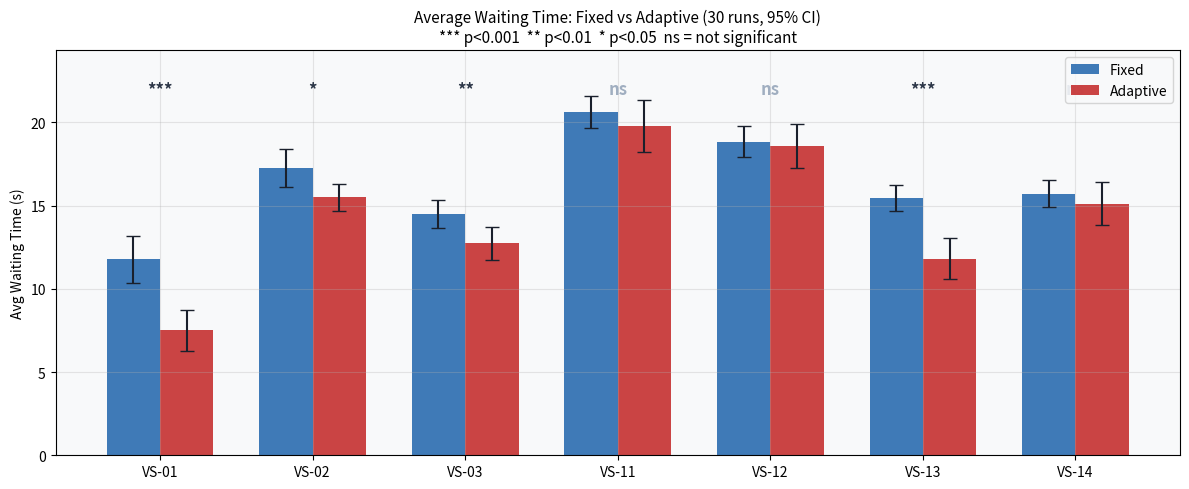
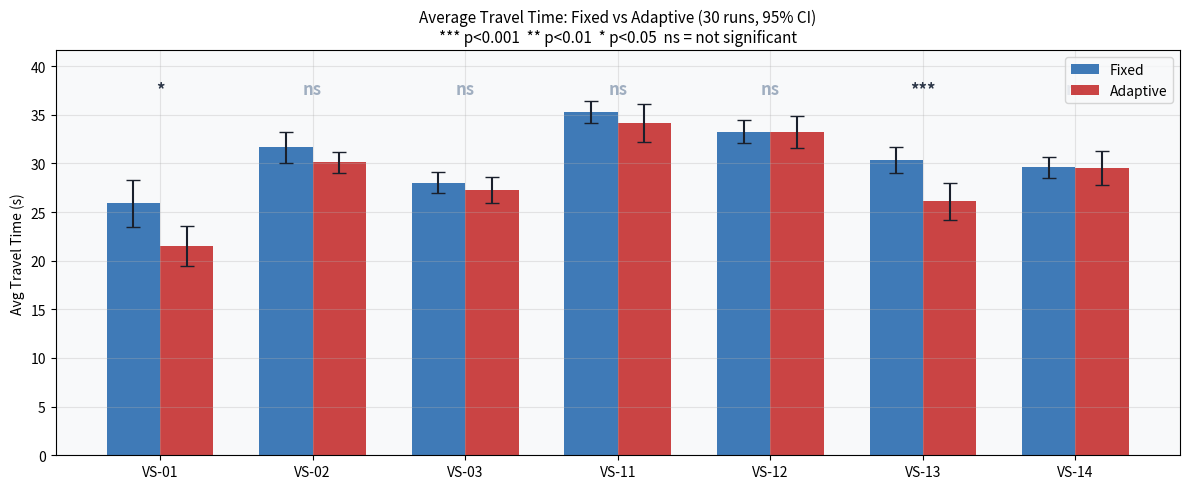
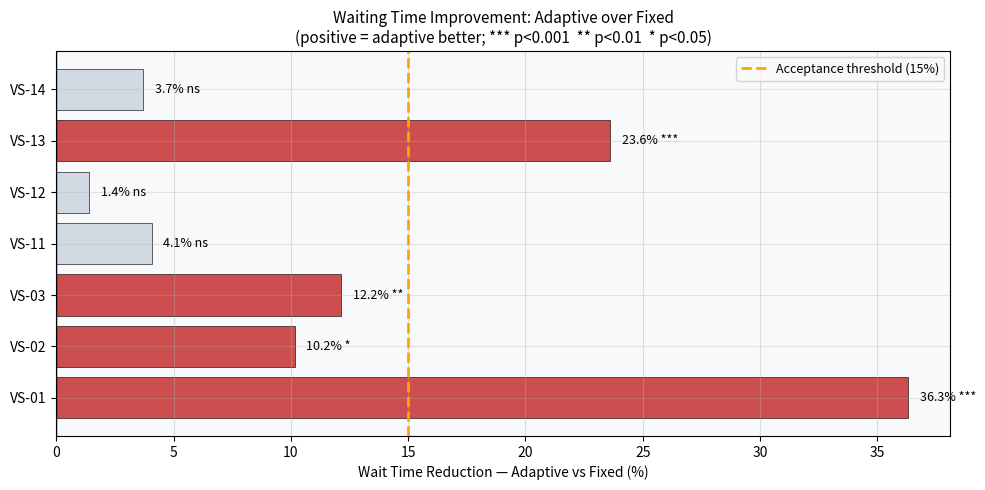
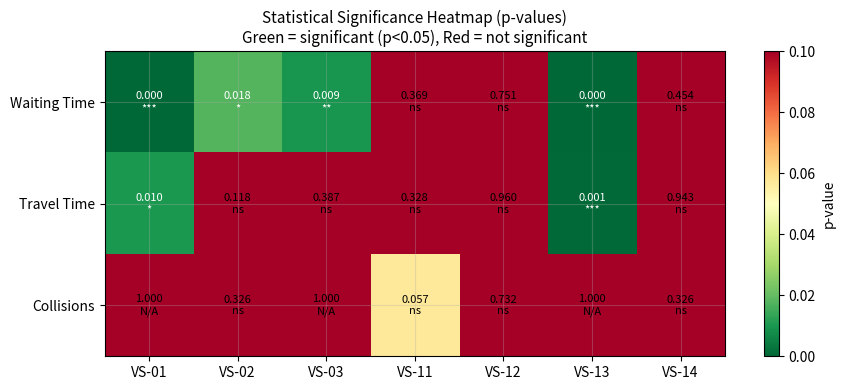
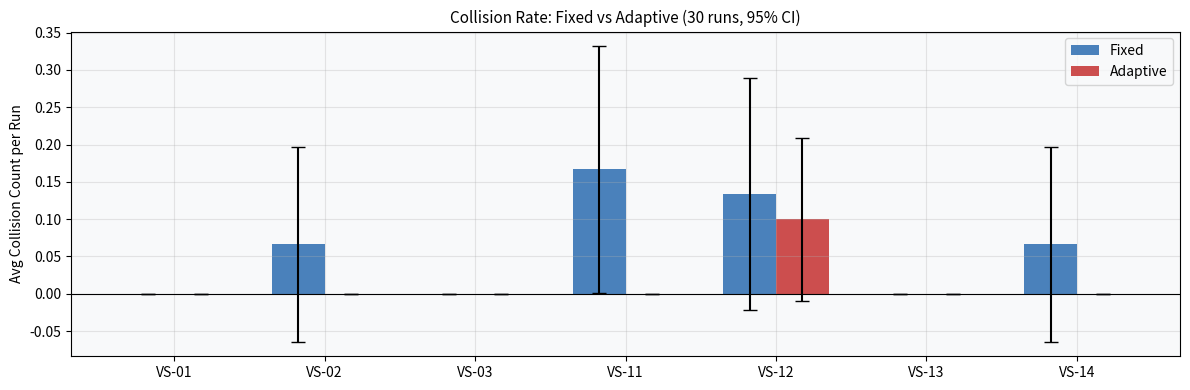

Python code for these plots, in order:
"""
Validation Report Graphs
========================
Paste this as a new cell in Colab, AFTER your simulation cell.
Paste the CSV data directly — no file needed.
"""

import numpy as np
import matplotlib.pyplot as plt
import matplotlib.patches as mpatches
import io

# ── Raw data (paste your CSV here) ──────────────────────────────────────────
CSV_DATA = """Scenario,Metric,Fixed Mean,Fixed Std,Fixed CI95,Adaptive Mean,Adaptive Std,Adaptive CI95,Improvement %,p-value
VS-01,Travel Time,25.888888888888925,6.861403075984938,2.4553215573568252,21.556944444444504,5.748552659478712,2.0570931502071654,16.732832618025636,0.010412195919843322
VS-01,Waiting Time,11.775000000000018,3.9023975830958015,1.3964550406152714,7.50055555555556,3.498391073360902,1.2518831678249247,36.301014390186424,3.7813824842774966e-05
VS-01,Collisions,0.0,0.0,0.0,0.0,0.0,0.0,0.0,
VS-02,Travel Time,31.643717948717548,4.36304787168305,1.5612966293465318,30.108974358973967,2.9855415434771118,1.0683623204910537,4.850073535072009,0.11797318546364158
VS-02,Waiting Time,17.260448717948766,3.2238352663496643,1.1536346340794525,15.506410256410298,2.2453439397125723,0.803486009756889,10.162183441468013,0.017906611876925223
VS-02,Collisions,0.06666666666666667,0.36514837167011066,0.13066666666666665,0.0,0.0,0.0,100.0,0.32558198801619376
VS-03,Travel Time,28.034062500000076,3.0080641380407025,1.0764219274471214,27.257812500000068,3.8325582396475584,1.3714633525274085,2.768952947864784,0.38664414491027993
VS-03,Waiting Time,14.500520833333358,2.3287711125154438,0.8333400401328585,12.738229166666692,2.733181905142525,0.9780565836981839,12.153299091268249,0.009420553701624328
VS-03,Collisions,0.0,0.0,0.0,0.0,0.0,0.0,0.0,
VS-11,Travel Time,35.289084967318985,3.0489118349073316,1.0910390880444987,34.170225225223966,5.391039031312842,1.9291585414160175,3.170554700217328,0.32762978084298344
VS-11,Waiting Time,20.623300653594836,2.6429430688701707,0.9457650308544533,19.785200494612333,4.312961079731771,1.5433733010338067,4.063850753377897,0.36866555974811765
VS-11,Collisions,0.16666666666666666,0.461133037377414,0.16501433816722194,0.0,0.0,0.0,100.0,0.0573072855932361
VS-12,Travel Time,33.27645021644928,3.3464905564254543,1.1975262659383943,33.224805194804176,4.537219183518052,1.6236230328365657,0.15519991257832927,0.9601714137127818
VS-12,Waiting Time,18.847878787878848,2.6204616993094536,0.9377201760762036,18.58086580086587,3.766043865887976,1.3476614895618593,1.4166739399061519,0.7511892989735307
VS-12,Collisions,0.13333333333333333,0.43417248545530474,0.15536662856620997,0.1,0.30512857662936466,0.10918885884810649,24.999999999999993,0.73219866449991
VS-13,Travel Time,30.34885416666668,3.7046022245755945,1.3256748805894631,26.08968750000006,5.3320614850884835,1.9080536975464728,14.034027918406972,0.0007282452885742164
VS-13,Waiting Time,15.460312500000036,2.200987537650877,0.7876132751306358,11.810416666666688,3.4553395178403283,1.2364773665366458,23.60816337530913,1.158014959480343e-05
VS-13,Collisions,0.0,0.0,0.0,0.0,0.0,0.0,0.0,
VS-14,Travel Time,29.600060606060243,2.996449441939168,1.0722656618255813,29.52587878787836,4.843530237932094,1.733235035925531,0.2506137374823364,0.9434220624408172
VS-14,Waiting Time,15.70630303030307,2.235866077806856,0.8000944004319385,15.122969696969744,3.5902263541533666,1.2847460010032956,3.714007887202153,0.4536482098689457
VS-14,Collisions,0.06666666666666667,0.36514837167011066,0.13066666666666665,0.0,0.0,0.0,100.0,0.32558198801619376
"""

# ── Parse CSV ────────────────────────────────────────────────────────────────
import csv

rows = list(csv.DictReader(io.StringIO(CSV_DATA.strip())))

SCENARIOS = ['VS-01', 'VS-02', 'VS-03', 'VS-11', 'VS-12', 'VS-13', 'VS-14']
METRICS   = ['Travel Time', 'Waiting Time', 'Collisions']

data = {}  # data[scenario][metric] = dict of values
for row in rows:
    s, m = row['Scenario'], row['Metric']
    if s not in data:
        data[s] = {}
    data[s][m] = {
        'fixed_mean':  float(row['Fixed Mean']),
        'fixed_ci':    float(row['Fixed CI95']),
        'adap_mean':   float(row['Adaptive Mean']),
        'adap_ci':     float(row['Adaptive CI95']),
        'improvement': float(row['Improvement %']),
        'pval':        float(row['p-value']) if row['p-value'] else None,
    }

# ── Style ────────────────────────────────────────────────────────────────────
plt.rcParams.update({
    'figure.facecolor': '#FFFFFF',
    'axes.facecolor':   '#F8F9FA',
    'axes.grid':        True,
    'grid.alpha':       0.3,
    'font.size':        10,
})

# הגדרת הצבעים החדשה לבקשתך
C_FIXED = '#2B6CB0'   # כחול עמוק ומקצועי
C_ADAP  = '#C53030'   # אדום ברור ומנוגד
C_SIG   = '#2D3748'   # אפור כהה מאוד לסימוני מובהקות משמעותיים
C_NSIG  = '#A0AEC0'   # אפור בהיר לסימונים לא משמעותיים


def sig_label(pval):
    """Return a significance annotation string."""
    if pval is None:
        return ''
    if pval < 0.001:
        return '***'
    if pval < 0.01:
        return '**'
    if pval < 0.05:
        return '*'
    return 'ns'


x      = np.arange(len(SCENARIOS))
width  = 0.35

# ── Figure 1: Waiting Time ────────────────────────────────────────────────────
fig1, ax = plt.subplots(figsize=(12, 5))

fixed_means = [data[s]['Waiting Time']['fixed_mean'] for s in SCENARIOS]
fixed_cis   = [data[s]['Waiting Time']['fixed_ci']   for s in SCENARIOS]
adap_means  = [data[s]['Waiting Time']['adap_mean']  for s in SCENARIOS]
adap_cis    = [data[s]['Waiting Time']['adap_ci']    for s in SCENARIOS]
pvals       = [data[s]['Waiting Time']['pval']       for s in SCENARIOS]

b1 = ax.bar(x - width/2, fixed_means, width, label='Fixed',    color=C_FIXED, alpha=0.9)
b2 = ax.bar(x + width/2, adap_means,  width, label='Adaptive', color=C_ADAP,  alpha=0.9)
ax.errorbar(x - width/2, fixed_means, yerr=fixed_cis, fmt='none',
            color='#1A202C', capsize=5, linewidth=1.5)
ax.errorbar(x + width/2, adap_means,  yerr=adap_cis,  fmt='none',
            color='#1A202C', capsize=5, linewidth=1.5)

# Significance annotations
top = max(max(fixed_means), max(adap_means))
for i, pval in enumerate(pvals):
    lbl = sig_label(pval)
    col = C_SIG if (pval is not None and pval < 0.05) else C_NSIG
    ax.text(x[i], top * 1.04, lbl, ha='center', va='bottom',
            fontsize=12, color=col, fontweight='bold')

ax.set_xticks(x)
ax.set_xticklabels(SCENARIOS)
ax.set_ylabel('Avg Waiting Time (s)')
ax.set_title('Average Waiting Time: Fixed vs Adaptive (30 runs, 95% CI)\n'
             '*** p<0.001  ** p<0.01  * p<0.05  ns = not significant',
             fontsize=11)
ax.legend(fontsize=10)
ax.set_ylim(0, top * 1.18)
plt.tight_layout()
plt.show()

# ── Figure 2: Travel Time ─────────────────────────────────────────────────────
fig2, ax = plt.subplots(figsize=(12, 5))

fixed_means = [data[s]['Travel Time']['fixed_mean'] for s in SCENARIOS]
fixed_cis   = [data[s]['Travel Time']['fixed_ci']   for s in SCENARIOS]
adap_means  = [data[s]['Travel Time']['adap_mean']  for s in SCENARIOS]
adap_cis    = [data[s]['Travel Time']['adap_ci']    for s in SCENARIOS]
pvals       = [data[s]['Travel Time']['pval']       for s in SCENARIOS]

b1 = ax.bar(x - width/2, fixed_means, width, label='Fixed',    color=C_FIXED, alpha=0.9)
b2 = ax.bar(x + width/2, adap_means,  width, label='Adaptive', color=C_ADAP,  alpha=0.9)
ax.errorbar(x - width/2, fixed_means, yerr=fixed_cis, fmt='none',
            color='#1A202C', capsize=5, linewidth=1.5)
ax.errorbar(x + width/2, adap_means,  yerr=adap_cis,  fmt='none',
            color='#1A202C', capsize=5, linewidth=1.5)

top = max(max(fixed_means), max(adap_means))
for i, pval in enumerate(pvals):
    lbl = sig_label(pval)
    col = C_SIG if (pval is not None and pval < 0.05) else C_NSIG
    ax.text(x[i], top * 1.04, lbl, ha='center', va='bottom',
            fontsize=12, color=col, fontweight='bold')

ax.set_xticks(x)
ax.set_xticklabels(SCENARIOS)
ax.set_ylabel('Avg Travel Time (s)')
ax.set_title('Average Travel Time: Fixed vs Adaptive (30 runs, 95% CI)\n'
             '*** p<0.001  ** p<0.01  * p<0.05  ns = not significant',
             fontsize=11)
ax.legend(fontsize=10)
ax.set_ylim(0, top * 1.18)
plt.tight_layout()
plt.show()

# ── Figure 3: % Improvement (Waiting Time) ────────────────────────────────────
fig3, ax = plt.subplots(figsize=(10, 5))

improvements = [data[s]['Waiting Time']['improvement'] for s in SCENARIOS]
pvals        = [data[s]['Waiting Time']['pval']        for s in SCENARIOS]

# צביעת הברים באדום (Adaptive) או אפור בהתאם למובהקות
bar_colors   = [C_ADAP if (p is not None and p < 0.05) else '#CBD5E0' for p in pvals]

bars = ax.barh(SCENARIOS, improvements, color=bar_colors, alpha=0.85,
               edgecolor='black', linewidth=0.5)
ax.axvline(0,  color='black', linewidth=1.0)
ax.axvline(15, color='orange', linewidth=2, linestyle='--',
           label='Acceptance threshold (15%)')

for bar, pval, imp in zip(bars, pvals, improvements):
    lbl = sig_label(pval)
    ax.text(imp + 0.5, bar.get_y() + bar.get_height()/2,
            f'{imp:.1f}% {lbl}', va='center', fontsize=9)

ax.set_xlabel('Wait Time Reduction — Adaptive vs Fixed (%)')
ax.set_title('Waiting Time Improvement: Adaptive over Fixed\n'
             '(positive = adaptive better; *** p<0.001  ** p<0.01  * p<0.05)',
             fontsize=11)
ax.legend(fontsize=9)
ax.grid(axis='x', alpha=0.4)
plt.tight_layout()
plt.show()

# ── Figure 4: p-value Heatmap ─────────────────────────────────────────────────
fig4, ax = plt.subplots(figsize=(9, 4))

pval_matrix = []
for metric in ['Waiting Time', 'Travel Time', 'Collisions']:
    row = []
    for s in SCENARIOS:
        pv = data[s][metric]['pval']
        row.append(pv if pv is not None else 1.0)
    pval_matrix.append(row)

pval_matrix = np.array(pval_matrix)

im = ax.imshow(pval_matrix, cmap='RdYlGn_r', vmin=0, vmax=0.1, aspect='auto')
plt.colorbar(im, ax=ax, label='p-value')

ax.set_xticks(range(len(SCENARIOS)))
ax.set_yticks(range(3))
ax.set_xticklabels(SCENARIOS)
ax.set_yticklabels(['Waiting Time', 'Travel Time', 'Collisions'])

for i in range(3):
    for j in range(len(SCENARIOS)):
        pv = pval_matrix[i, j]
        lbl = sig_label(pv) if pv < 1.0 else 'N/A'
        color = 'white' if pv < 0.05 else 'black'
        ax.text(j, i, f'{pv:.3f}\n{lbl}', ha='center', va='center',
                fontsize=8, color=color)

ax.set_title('Statistical Significance Heatmap (p-values)\n'
             'Green = significant (p<0.05), Red = not significant',
             fontsize=11)
plt.tight_layout()
plt.show()

# ── Figure 5: Collision Rate ───────────────────────────────────────────────────
fig5, ax = plt.subplots(figsize=(12, 4))

fixed_col  = [data[s]['Collisions']['fixed_mean'] for s in SCENARIOS]
fixed_ci_c = [data[s]['Collisions']['fixed_ci']   for s in SCENARIOS]
adap_col   = [data[s]['Collisions']['adap_mean']  for s in SCENARIOS]
adap_ci_c  = [data[s]['Collisions']['adap_ci']    for s in SCENARIOS]

# עדכון משתני הצבעים לצבעים שהגדרת בתחילת הסקריפט
b1 = ax.bar(x - width/2, fixed_col, width, label='Fixed',    color=C_FIXED, alpha=0.85)
b2 = ax.bar(x + width/2, adap_col,  width, label='Adaptive', color=C_ADAP,  alpha=0.85)
ax.errorbar(x - width/2, fixed_col, yerr=fixed_ci_c, fmt='none',
            color='black', capsize=5, linewidth=1.5)
ax.errorbar(x + width/2, adap_col,  yerr=adap_ci_c,  fmt='none',
            color='black', capsize=5, linewidth=1.5)

ax.axhline(0, color='black', linewidth=0.8)
ax.set_xticks(x)
ax.set_xticklabels(SCENARIOS)
ax.set_ylabel('Avg Collision Count per Run')
ax.set_title('Collision Rate: Fixed vs Adaptive (30 runs, 95% CI)', fontsize=11)
ax.legend(fontsize=10)
plt.tight_layout()
plt.show()
